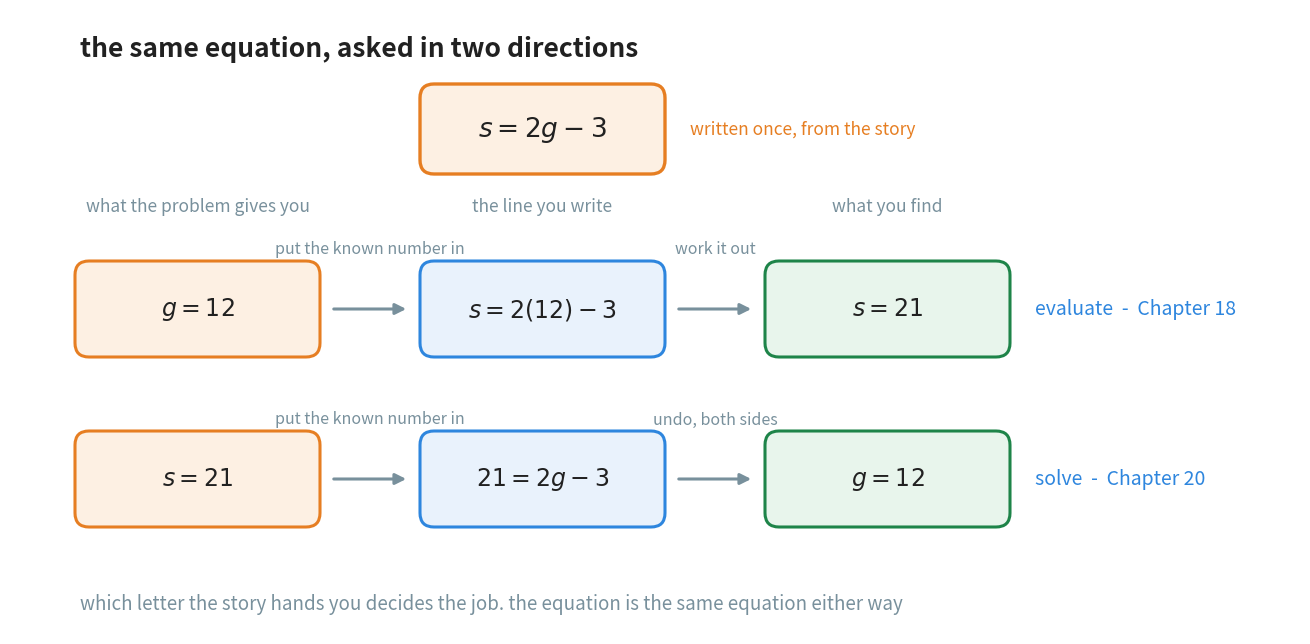

The matplotlib source for this figure: (Note: this script raises an exception after producing the figure.)
"""Figure 3 - one equation, two questions, two different jobs.

The story gives you s = 2g - 3 once. Which of the two letters the problem
hands you decides whether the job is Chapter 18's evaluating or Chapter
20's solving. The equation itself does not change at all, and that is the
point of the picture: the two lanes are the same three columns, run in
opposite directions.

Horizontal plan (x), three columns of cards, width 2.35:
    0.70 - 3.05   what you are given
    4.15 - 6.50   the line you write
    7.60 - 9.95   what you get
    10.25         the left edge of the lane label

Vertical plan (y, top to bottom):
    5.85  heading
    5.05  the equation from the story, centred, orange
    4.28  the three column headings
    3.25  lane 1, the forward lane
    1.55  lane 2, the backward lane
    0.30  closing note

Run with:  python figures/fig_03_two_questions_one_equation.py
"""

import matplotlib
matplotlib.use("Agg")
import matplotlib.pyplot as plt
from matplotlib.patches import FancyBboxPatch, FancyArrowPatch
from pathlib import Path

BLUE = "#2E86DE"          # the unknown, and the work of finding it
ORANGE = "#E67E22"        # the equation the story gave, and what is known
GREEN = "#1E8449"         # what comes out
GREY = "#78909C"
INK = "#212121"
TINT_BLUE = "#E9F2FC"
TINT_ORANGE = "#FDF0E3"
TINT_GREEN = "#E8F5EC"

W, H = 12.90, 6.25
fig, ax = plt.subplots(figsize=(W, H))
ax.set_position([0, 0, 1, 1])
ax.axis("off")
ax.set_xlim(0, W)
ax.set_ylim(0, H)

CARD_W, CARD_H = 2.35, 0.86
COL_X = (0.70, 4.15, 7.60)          # left edge of each column

ax.text(0.70, 5.85, "the same equation, asked in two directions",
        ha="left", va="center", fontsize=19, color=INK, fontweight="bold")

# the equation the story produced, written once, above both lanes
ax.add_patch(FancyBboxPatch((4.15, 5.05 - 0.40), 2.35, 0.80,
                            boxstyle="round,pad=0.05,rounding_size=0.14",
                            facecolor=TINT_ORANGE, edgecolor=ORANGE,
                            linewidth=2.4, zorder=3))
ax.text(5.325, 5.05, r"$s = 2g - 3$", ha="center", va="center",
        fontsize=19, color=INK, zorder=4)
ax.text(6.80, 5.05, "written once, from the story", ha="left",
        va="center", fontsize=12.5, color=ORANGE)

HEADINGS = ("what the problem gives you", "the line you write",
            "what you find")
for left, heading in zip(COL_X, HEADINGS):
    ax.text(left + CARD_W / 2, 4.28, heading, ha="center", va="center",
            fontsize=12.5, color=GREY)

# (y of the lane, name, colour of the name, the three cards)
LANES = (
    (3.25, "evaluate  -  Chapter 18", BLUE,
     (r"$g = 12$", r"$s = 2(12) - 3$", r"$s = 21$")),
    (1.55, "solve  -  Chapter 20", BLUE,
     (r"$s = 21$", r"$21 = 2g - 3$", r"$g = 12$")),
)
for ypos, lane_name, name_colour, cards in LANES:
    for index, (left, body) in enumerate(zip(COL_X, cards)):
        # given is orange, the working blue, the result green
        colour, tint = ((ORANGE, TINT_ORANGE), (BLUE, TINT_BLUE),
                        (GREEN, TINT_GREEN))[index]
        ax.add_patch(FancyBboxPatch((left, ypos - CARD_H / 2), CARD_W,
                                    CARD_H,
                                    boxstyle="round,pad=0.05,"
                                             "rounding_size=0.14",
                                    facecolor=tint, edgecolor=colour,
                                    linewidth=2.2, zorder=3))
        ax.text(left + CARD_W / 2, ypos, body, ha="center", va="center",
                fontsize=17, color=INK, zorder=4)
        # an arrow into the next card, except after the last one
        if index < 2:
            ax.add_patch(FancyArrowPatch((left + CARD_W + 0.16, ypos),
                                         (COL_X[index + 1] - 0.16, ypos),
                                         arrowstyle="-|>",
                                         mutation_scale=16, linewidth=2.2,
                                         color=GREY, zorder=5))
    ax.text(10.25, ypos, lane_name, ha="left", va="center", fontsize=14,
            color=name_colour)

# the two little words on the arrows, said once each, between the lanes
ax.text(3.60, 3.25 + 0.60, "put the known number in", ha="center",
        va="center", fontsize=11.5, color=GREY)
ax.text(3.60, 1.55 + 0.60, "put the known number in", ha="center",
        va="center", fontsize=11.5, color=GREY)
ax.text(7.05, 3.25 + 0.60, "work it out", ha="center", va="center",
        fontsize=11.5, color=GREY)
ax.text(7.05, 1.55 + 0.60, "undo, both sides", ha="center", va="center",
        fontsize=11.5, color=GREY)

ax.text(0.70, 0.30, "which letter the story hands you decides the job. "
        "the equation is the same equation either way",
        ha="left", va="center", fontsize=13.5, color=GREY, style="italic")

out = Path(__file__).resolve().parent.parent / "assets"
out.mkdir(exist_ok=True)
fig.savefig(out / "fig_03_two_questions_one_equation.png", dpi=170,
            facecolor="white", bbox_inches="tight")
print("saved", out / "fig_03_two_questions_one_equation.png")
